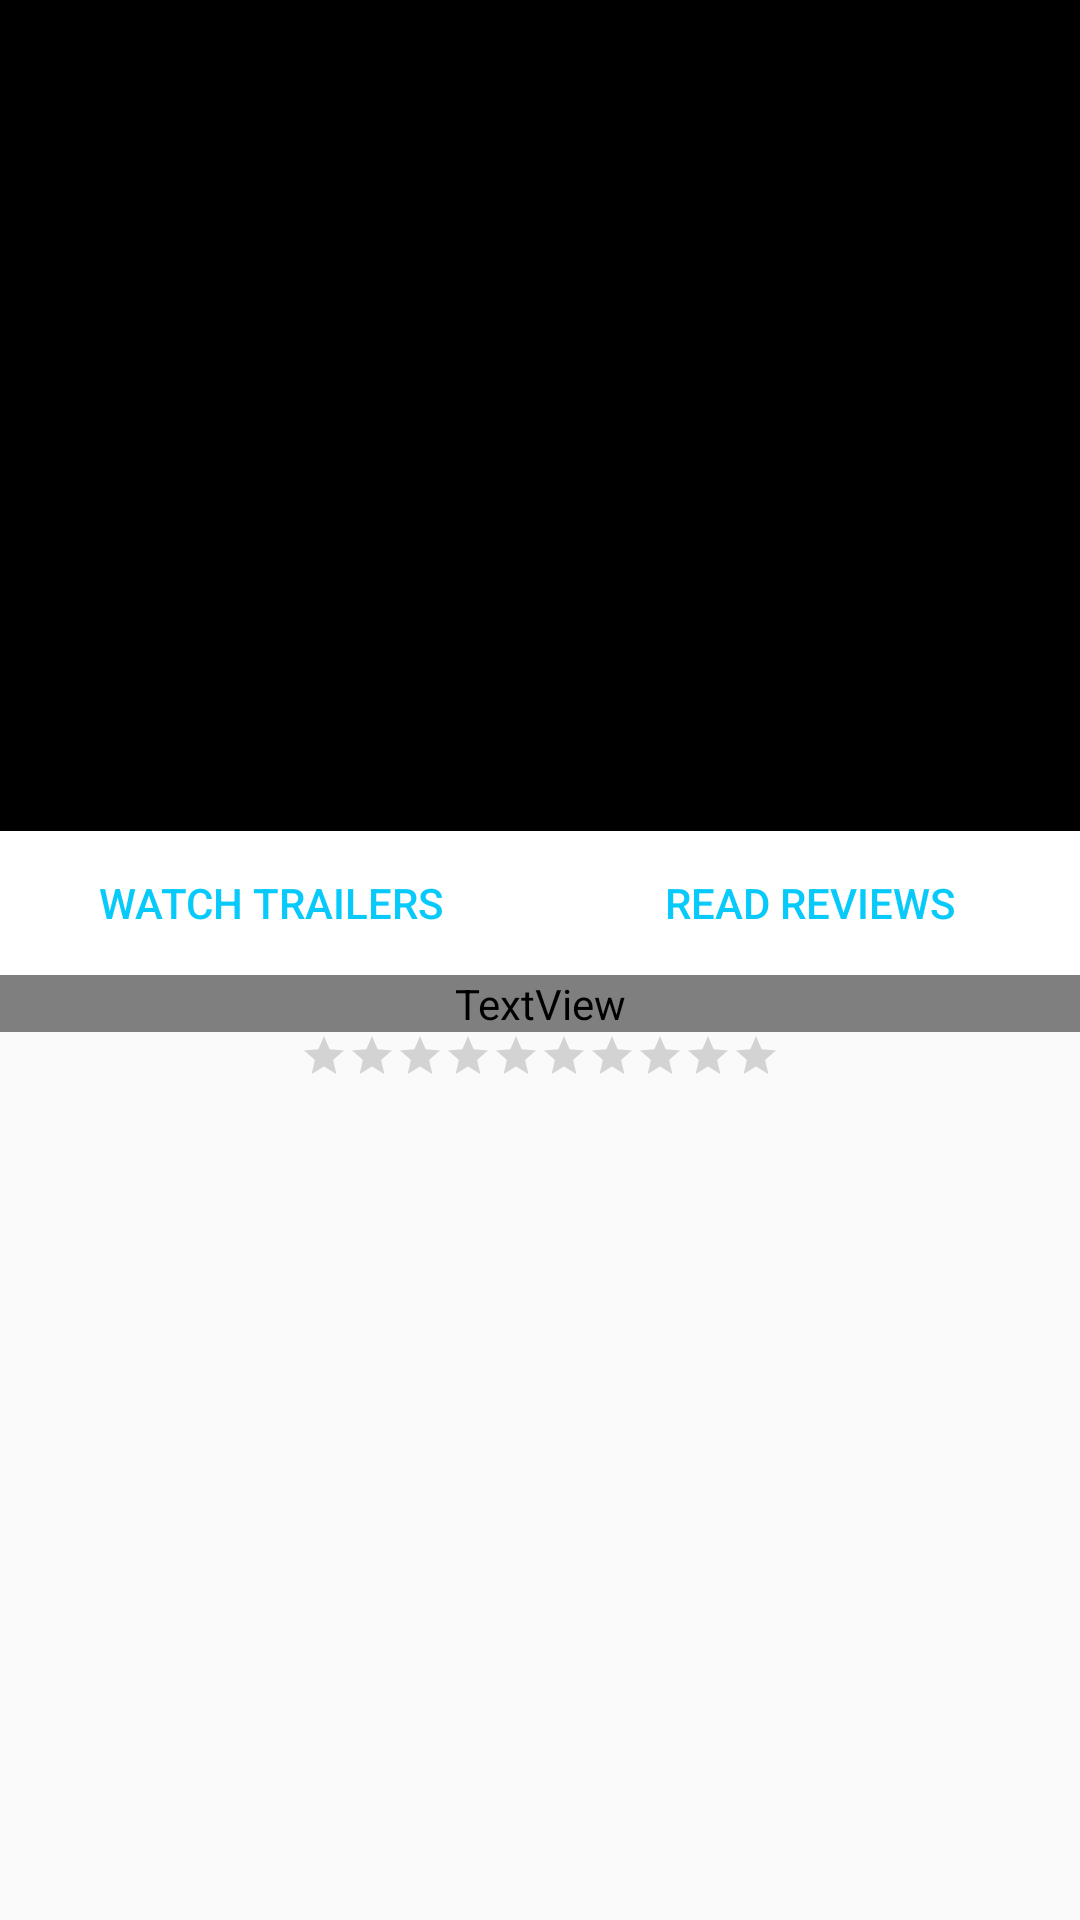

The Android layout XML behind this screen, and the referenced resources:
<!-- AndroidManifest.xml: application theme AppTheme -->
<!-- res/layout/fragment_movie_details.xml -->
<?xml version="1.0" encoding="utf-8"?>
<LinearLayout xmlns:android="http://schemas.android.com/apk/res/android"
    android:orientation="vertical" android:layout_width="match_parent"
    android:layout_height="match_parent">

    <ImageView
        android:layout_width="match_parent"
        android:layout_height="277dp"
        android:id="@+id/movie_poster"
        android:transitionName="@string/detail_movie_poster_transition_name"
        android:layout_gravity="center_horizontal"
        android:background="@color/colorBlack"/>

    <LinearLayout xmlns:android="http://schemas.android.com/apk/res/android"
        android:orientation="horizontal"
        android:layout_width="match_parent"
        android:layout_height="wrap_content">
        <Button
            android:layout_width="0dp"
            android:layout_weight="1"
            android:layout_height="wrap_content"
            android:text="@string/button_watch_trailers"
            android:background="#ffffff"
            android:clickable="true"
            android:textColor="@color/colorFontActiveButton"
            android:id="@+id/movie_watch_trailers" />

        <Button
            android:layout_width="0dp"
            android:layout_weight="1"
            android:layout_height="wrap_content"
            android:text="@string/button_read_reviews"
            android:background="#ffffff"
            android:clickable="true"
            android:textColor="@color/colorFontActiveButton"
            android:id="@+id/movie_read_reviews" />

    </LinearLayout>

    <TextView
        android:layout_width="match_parent"
        android:layout_height="wrap_content"
        android:textAppearance="?android:attr/textAppearanceLarge"
        android:textStyle="bold"
        android:fontFamily="@string/abc_font_family_title_material"
        android:id="@+id/movie_title"
        android:gravity="center"
        android:layout_gravity="center_vertical" />

    <RatingBar
        android:layout_width="wrap_content"
        android:layout_height="wrap_content"
        android:id="@+id/movie_vote_average"
        android:numStars="10"
        android:layout_gravity="center_horizontal"
        style="@android:style/Widget.Material.RatingBar.Small" />

    <TextView
        android:layout_width="wrap_content"
        android:layout_height="wrap_content"
        android:textAppearance="?android:attr/textAppearanceSmall"
        android:id="@+id/movie_release_date"
        android:paddingLeft="16dp"
        android:paddingTop="16dp"
        android:textStyle="italic" />

    <TextView
        android:layout_width="wrap_content"
        android:layout_height="0dp"
        android:layout_weight="1"
        android:paddingLeft="16dp"
        android:paddingRight="16dp"
        android:textAppearance="?android:attr/textAppearanceMedium"
        android:id="@+id/movie_overview" />

</LinearLayout>
<!-- resources referenced by this layout -->
<resources>
  <color name="colorBlack">#000000</color>
  <color name="colorFontActiveButton">#08cafa</color>
  <string name="button_read_reviews">Read reviews</string>
  <string name="button_watch_trailers">Watch trailers</string>
  <string name="detail_movie_poster_transition_name">detail_movie_poster_transiton_name</string>
  <style name="AppTheme" parent="Theme.AppCompat.Light.DarkActionBar">
          
          <item name="colorPrimary">@color/colorPrimary</item>
          <item name="colorPrimaryDark">@color/colorPrimaryDark</item>
          <item name="colorAccent">@color/colorAccent</item>
  
          
          <item name="android:windowContentTransitions">true</item>
      </style>
  <color name="colorPrimary">#3F51B5</color>
  <color name="colorPrimaryDark">#303F9F</color>
  <color name="colorAccent">#FF4081</color>
</resources>
